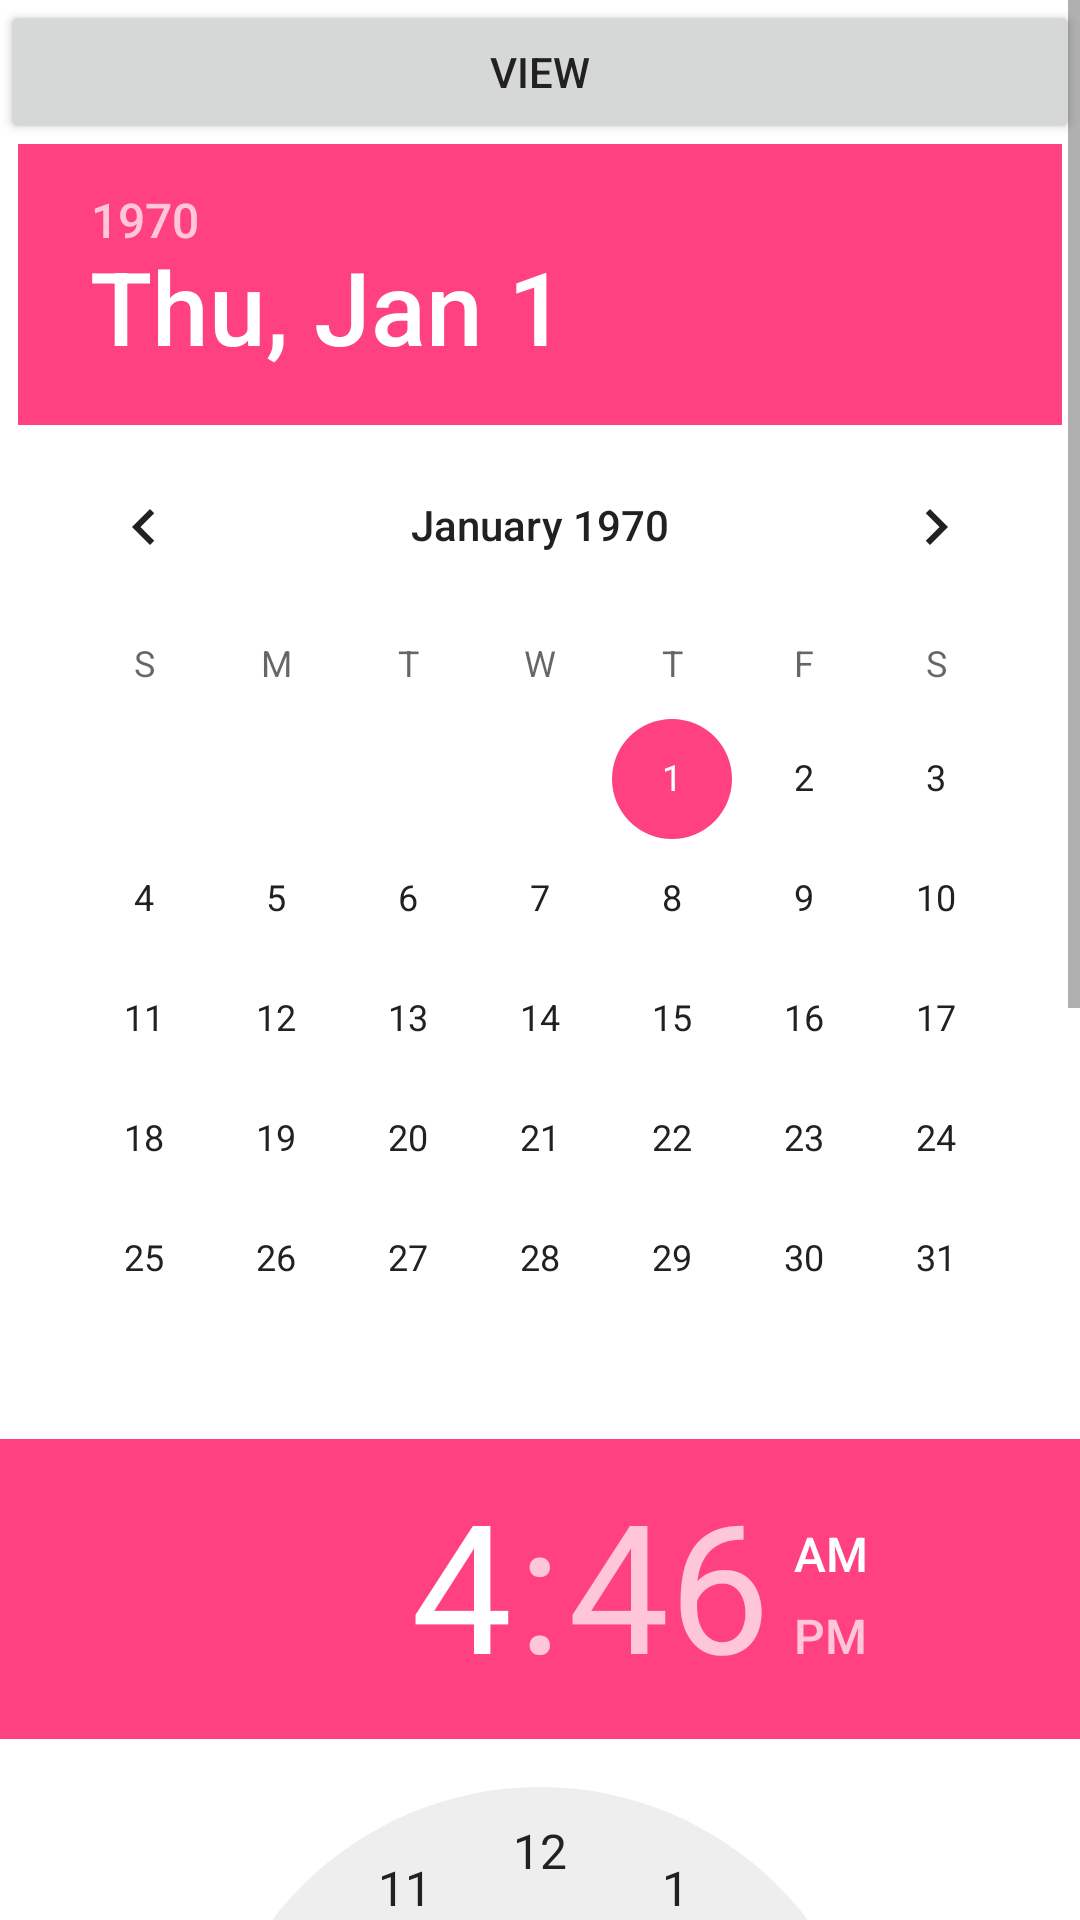

Here is an Android app screen rendered from its layout file. Give the layout XML and the strings, colors and styles it references.
<!-- AndroidManifest.xml: application theme AppTheme -->
<!-- res/layout/add_alarm.xml -->
<?xml version="1.0" encoding="utf-8"?>
<LinearLayout xmlns:android="http://schemas.android.com/apk/res/android"
 android:orientation="vertical"
 android:layout_width="fill_parent"
 android:layout_height="fill_parent"
    android:id="@+id/layout">

    <ScrollView
        android:layout_width="match_parent"
        android:layout_height="match_parent"
        android:id="@+id/scrollView2">

        <LinearLayout
            android:layout_width="fill_parent"
            android:layout_height="wrap_content"
            android:orientation="vertical">


            <Button
                android:id="@+id/viewAlarms"
                android:layout_width="fill_parent"
                android:layout_height="wrap_content"
                android:text="View"

                />


            <DatePicker
                android:layout_width="wrap_content"
                android:layout_height="wrap_content"
                android:id="@+id/alarmdate"
                android:layout_gravity="center_horizontal" />
 <TimePicker
     android:layout_width="wrap_content"
     android:layout_height="wrap_content"
     android:id="@+id/timePicker"
     android:layout_gravity="center_horizontal" />



<Button
 android:id="@+id/startalarm"
 android:layout_width="fill_parent"
 android:layout_height="wrap_content"
 android:text="Start"
 />
<Button
 android:id="@+id/cancelalarm"
 android:layout_width="fill_parent"
 android:layout_height="wrap_content"
 android:text="Cancel"
 />


            <CheckBox
                android:layout_width="wrap_content"
                android:layout_height="wrap_content"
                android:text="Snooze"
                android:id="@+id/checksnooze"
                android:checked="true" />

            <TextView
     android:layout_width="wrap_content"
     android:layout_height="wrap_content"
     android:text="New Text"
     android:id="@+id/tvalarms" />



    <TextView
        android:layout_width="wrap_content"
        android:layout_height="wrap_content"
        android:text="Snooze Time : "
         />

    <Button
        style="?android:attr/buttonStyleSmall"
        android:layout_width="wrap_content"
        android:layout_height="wrap_content"
        android:text="Ok"
        android:id="@+id/button"
        android:onClick="changeSnooze"
        android:layout_gravity="right" />

    <EditText
     android:layout_width="match_parent"
     android:layout_height="wrap_content"
     android:inputType="number"
     android:ems="10"
     android:id="@+id/snoozemin" />

    <RadioGroup
        android:layout_width="wrap_content"
        android:layout_height="wrap_content"
        android:layout_gravity="center_horizontal">



        <RadioButton
            android:layout_width="wrap_content"
            android:layout_height="wrap_content"
            android:text="Snooze Mode"
            android:id="@+id/radioButtonSnooze"
            android:layout_gravity="center_horizontal"
            android:checked="true" />

        <RadioButton
            android:layout_width="wrap_content"
            android:layout_height="wrap_content"
            android:text="Math Mode"
            android:id="@+id/radioButtonMath"
            android:layout_gravity="center_horizontal" />


    </RadioGroup>
    <ScrollView
        android:layout_width="match_parent"
        android:layout_height="match_parent"
        android:id="@+id/scrollView">
        <LinearLayout
            android:layout_width="fill_parent"
            android:layout_height="wrap_content"
            android:orientation="horizontal">


    <CheckBox
        android:layout_width="wrap_content"
        android:layout_height="wrap_content"
        android:text="S"
        android:id="@+id/day0"
        android:checked="true" />

    <CheckBox
        android:layout_width="wrap_content"
        android:layout_height="wrap_content"
        android:text="M"
        android:id="@+id/day1"
        android:checked="true" />

    <CheckBox
        android:layout_width="wrap_content"
        android:layout_height="wrap_content"
        android:text="T"
        android:id="@+id/day2"
        android:checked="true" />

    <CheckBox
        android:layout_width="wrap_content"
        android:layout_height="wrap_content"
        android:text="W"
        android:id="@+id/day3"
        android:checked="true" />

    <CheckBox
        android:layout_width="wrap_content"
        android:layout_height="wrap_content"
        android:text="Th"
        android:id="@+id/day4"
        android:checked="true" />

    <CheckBox
        android:layout_width="wrap_content"
        android:layout_height="wrap_content"
        android:text="F"
        android:id="@+id/day5"
        android:checked="true" />

    <CheckBox
        android:layout_width="wrap_content"
        android:layout_height="wrap_content"
        android:text="Sa"
        android:id="@+id/day6"
        android:checked="true" />
        </LinearLayout>
    </ScrollView>

</LinearLayout>
    </ScrollView>
</LinearLayout>
<!-- resources referenced by this layout -->
<resources>
  <style name="AppTheme" parent="Theme.AppCompat.Light.NoActionBar">
          
          <item name="colorPrimary">@color/myPrimaryColor</item>
          <item name="colorPrimaryDark">@color/myPrimaryDarkColor</item>
          <item name="colorAccent">@color/myAccentColor</item>
          <item name="android:textColorPrimary">@color/myTextPrimaryColor</item>
          <item name="android:navigationBarColor">@color/myNavigationColor</item>
          <item name="drawerArrowStyle">@style/DrawerArrowStyle</item>
  
          <item name="android:windowDrawsSystemBarBackgrounds">true</item>
          <item name="android:statusBarColor">@android:color/transparent</item>
  
          <item name="android:windowBackground">@color/myWindowBackground</item>
          <item name="android:windowContentTransitions">true</item>
      </style>
  <color name="myPrimaryColor">#2196F3</color>
  <color name="myPrimaryDarkColor">#1976D2</color>
  <color name="myAccentColor">#FF4081</color>
  <color name="myTextPrimaryColor">#212121</color>
  <color name="myNavigationColor">#000</color>
  <style name="DrawerArrowStyle" parent="Widget.AppCompat.DrawerArrowToggle">
          <item name="spinBars">true</item>
          <item name="color">@android:color/white</item>
      </style>
  <color name="myWindowBackground">#FFF</color>
</resources>
